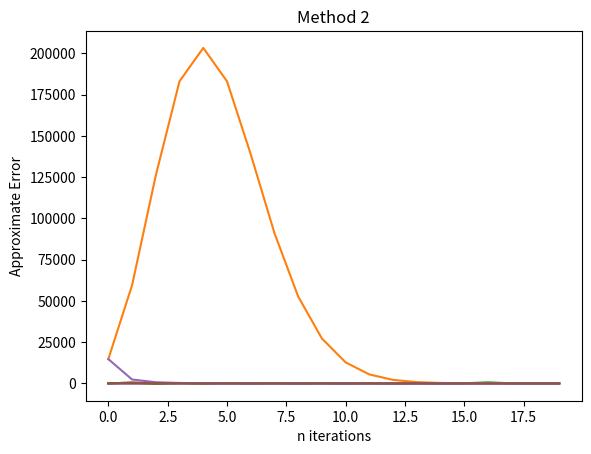

Here is the Python script that generated this plot:
from math import *
import matplotlib.pyplot as plt


def Approx_1(x, n):
    Approximation_1 = 0
    Approximation_1_list, True_error, Approximate_error = [], [], []
    true_value = 0.006737947
    for i in range(n):
        if i == 0:
            Approximation_1 += (x ** i)/factorial(i)
            Approximation_1_list.append(Approximation_1)
            True_err = ((abs(true_value-(Approximation_1)))/true_value)*100
            True_error.append(True_err)
            Approximate_err = ((abs(Approximation_1_list[i-1]-Approximation_1))/Approximation_1_list[i-1])*100
            Approximate_error.append(Approximate_err)
            print("After", i, "terms: \ne^x = ", Approximation_1, "\nTrue error:", True_err, 
                  "\nApproximate Error:",Approximate_err, "\n")
            
        elif i % 2 == 0:
            Approximation_1 += (x ** i)/factorial(i)
            Approximation_1_list.append(Approximation_1)
            True_err = ((abs(true_value-(Approximation_1)))/true_value)*100
            True_error.append(True_err)
            Approximate_err = ((abs(Approximation_1_list[i-1]-Approximation_1))/Approximation_1_list[i-1])*100
            Approximate_error.append(Approximate_err)
            print("After", i, "terms: \ne^x = ", Approximation_1, "\nTrue error:", True_err, 
                "\nApproximate Error:",Approximate_err, "\n")
            
        else:
            Approximation_1 -= (x ** i)/factorial(i)
            Approximation_1_list.append(Approximation_1)
            True_err = ((abs(true_value-(Approximation_1)))/true_value)*100
            True_error.append(True_err)
            Approximate_err = ((abs(Approximation_1_list[i-1]-Approximation_1))/Approximation_1_list[i-1])*100
            Approximate_error.append(Approximate_err)
            print("After", i, "terms: \ne^x = ", Approximation_1, "\nTrue error:", True_err, 
                "\nApproximate Error:",Approximate_err, "\n")
    
    print(Approximation_1_list)
    print(True_error)
    print(Approximate_error)

    plt.plot(list(range(0,n)),Approximation_1_list)
    plt.title("Method 1")
    plt.xlabel("n iterations")
    plt.ylabel("Approximation")
    plt.show()

    plt.plot(list(range(0,n)),True_error)
    plt.title("Method 1")
    plt.xlabel("n iterations")
    plt.ylabel("True Error")
    plt.show()

    plt.plot(list(range(0,n)),Approximate_error)
    plt.title("Method 1")
    plt.xlabel("n iterations")
    plt.ylabel("Approximate Error")
    plt.show()


def Approx_2(x, n):
    Approximation_2 = 0
    Approximation_2_list, True_error, Approximate_error = [], [], []
    true_value = 0.006737947
    for i in range(n):
        Approximation_2 += (x ** i)/factorial(i)
        Approximation_2_list.append(Approximation_2)
        True_err = ((abs(true_value-(1/Approximation_2)))/true_value)*100
        True_error.append(True_err)
        Approximate_err = ((abs(Approximation_2_list[i-1]-Approximation_2))/Approximation_2_list[i-1])*100
        Approximate_error.append(Approximate_err)
        print("After", i, "terms: \ne^x = ", 1/Approximation_2, "\nTrue error:", True_err, 
            "\nApproximate Error:",Approximate_err, "\n")
    
    print([1/i for i in Approximation_2_list])
    print(True_error)
    print(Approximate_error)

    plt.plot(list(range(0,n)),[1/i for i in Approximation_2_list])
    plt.title("Method 2")
    plt.xlabel("n iterations")
    plt.ylabel("Approximation")
    plt.show()

    plt.plot(list(range(0,n)),True_error)
    plt.title("Method 2")
    plt.xlabel("n iterations")
    plt.ylabel("True Error")
    plt.show()

    plt.plot(list(range(0,n)),Approximate_error)
    plt.title("Method 2")
    plt.xlabel("n iterations")
    plt.ylabel("Approximate Error")
    plt.show()


Approx_1(5, 20)

Approx_2(5, 20)
